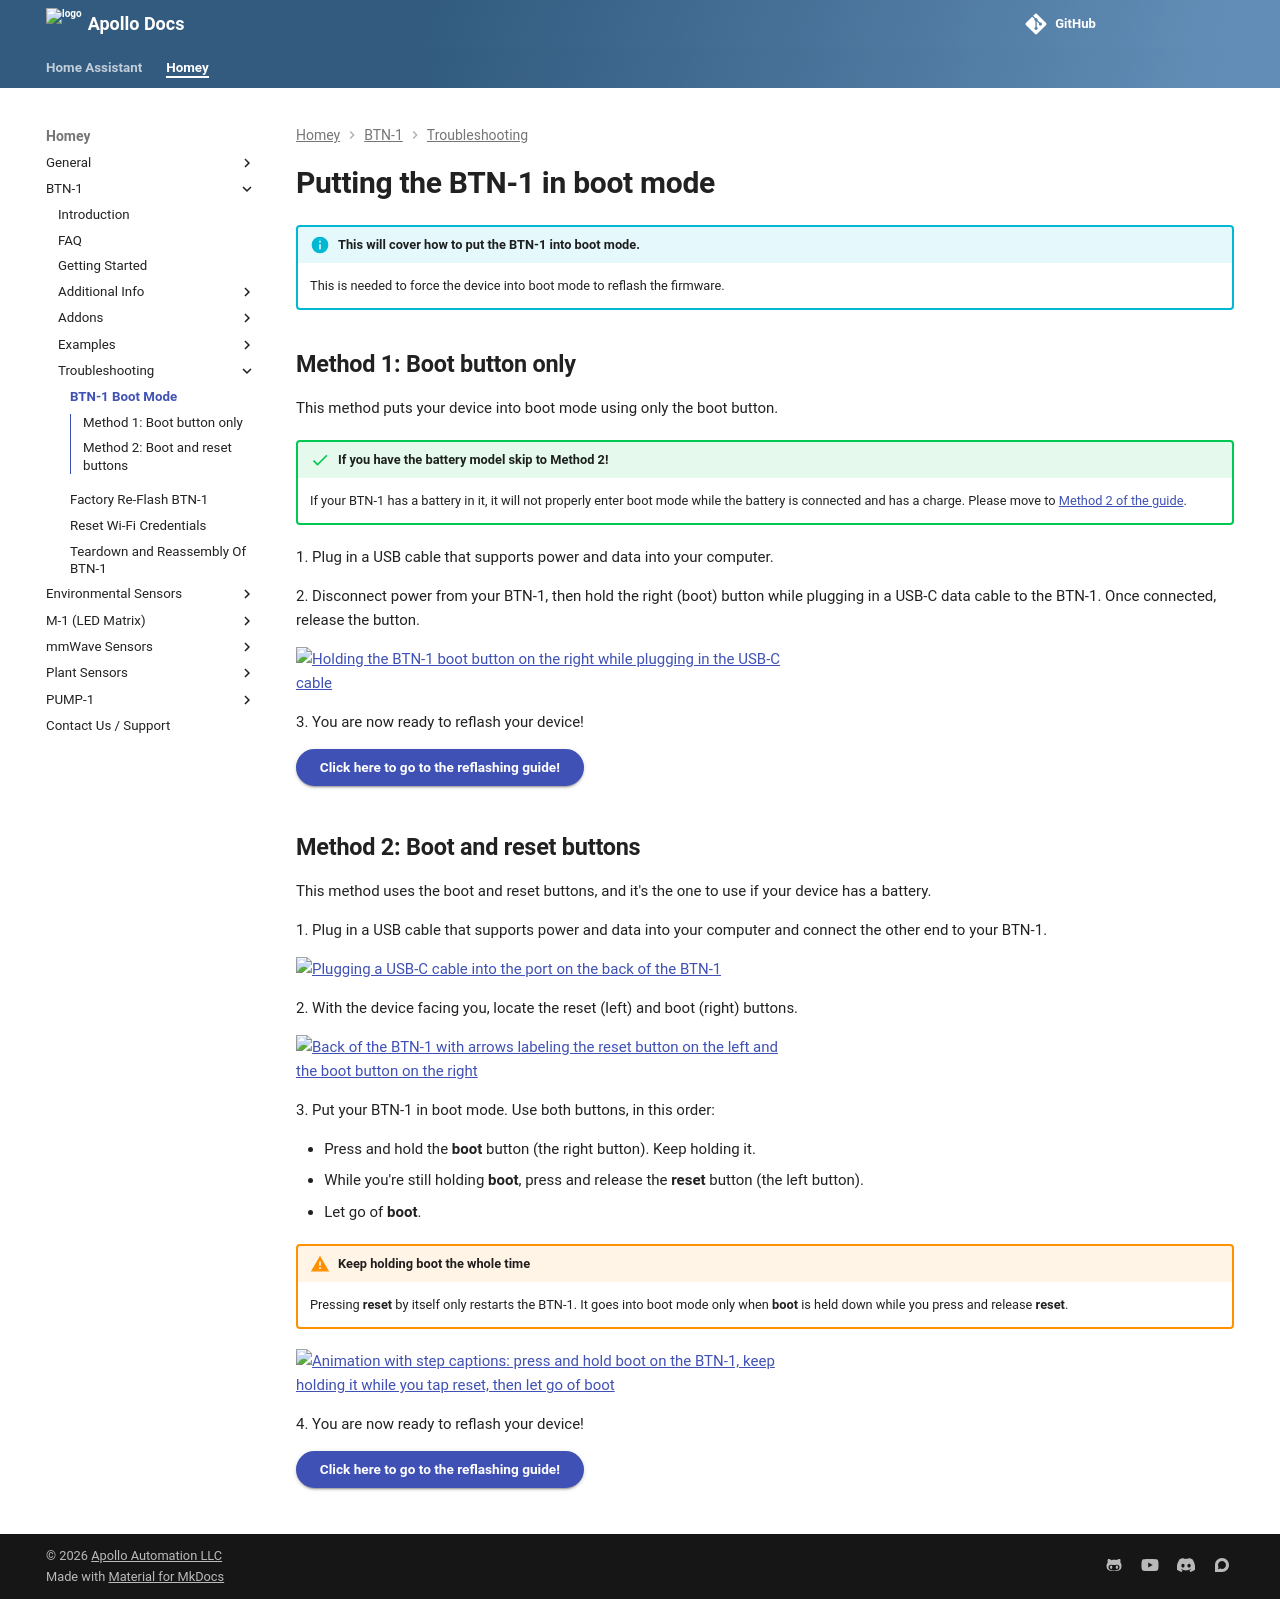

repository: ApolloAutomation/docs · page: homey/products/btn1/troubleshooting/btn1-boot-mode/index.html · generator: mkdocs

---
title: Putting the BTN-1 in boot mode
description: Step by step guide for putting The BTN-1 In Boot Mode.
---
# Putting the BTN-1 in boot mode

!!! info "This will cover how to put the BTN-1 into boot mode."

    This is needed to force the device into boot mode to reflash the firmware.

## Method 1: Boot button only

This method puts your device into boot mode using only the boot button.

!!! success "If you have the battery model skip to Method 2!"

    If your BTN-1 has a battery in it, it will not properly enter boot mode while the battery is connected and has a charge. Please move to [Method 2 of the guide](https://wiki.apolloautomation.com/products/btn1/troubleshooting/btn1-boot-mode/#method-2-boot-and-reset-buttons).

1\. Plug in a USB cable that supports power and data into your computer.

2\. Disconnect power from your BTN-1, then hold the right (boot) button while plugging in a USB-C data cable to the BTN-1. Once connected, release the button.

![Holding the BTN-1 boot button on the right while plugging in the USB-C cable](/assets/btn-1-boot-mode-method-1.webp)

3\. You are now ready to reflash your device!

[Click here to go to the reflashing guide!](https://wiki.apolloautomation.com/products/btn1/troubleshooting/btn1-reflash/){       .md-button .md-button--primary }

## Method 2: Boot and reset buttons

This method uses the boot and reset buttons, and it's the one to use if your device has a battery.

1\. Plug in a USB cable that supports power and data into your computer and connect the other end to your BTN-1.

![Plugging a USB-C cable into the port on the back of the BTN-1](/assets/btn-1-plug-in-usb-c.webp)

2\. With the device facing you, locate the reset (left) and boot (right) buttons.

![Back of the BTN-1 with arrows labeling the reset button on the left and the boot button on the right](/assets/btn-1-reset-boot-buttons.png)

3\. Put your BTN-1 in boot mode. Use both buttons, in this order:

- Press and hold the **boot** button (the right button). Keep holding it.
- While you're still holding **boot**, press and release the **reset** button (the left button).
- Let go of **boot**.

!!! warning "Keep holding boot the whole time"

    Pressing **reset** by itself only restarts the BTN-1. It goes into boot mode only when **boot** is held down while you press and release **reset**.

![Animation with step captions: press and hold boot on the BTN-1, keep holding it while you tap reset, then let go of boot](/assets/btn-1-boot-mode-method-2.webp)

4\. You are now ready to reflash your device!

[Click here to go to the reflashing guide!](https://wiki.apolloautomation.com/products/btn1/troubleshooting/btn1-reflash/){       .md-button .md-button--primary }
